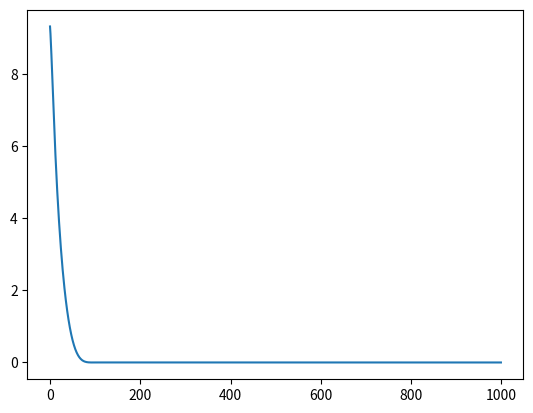

Python code for this plot:
import math
import random
import numpy as np
import matplotlib.pyplot as plt


class Galue(object):
    def __init__(self, value, _children=()):
        self.value = value
        self.grad = 0
        
        self._backward = lambda: None
        self._prev = set(_children)
    
    def __repr__(self) -> str:
        return f"Galue (value={self.value}, grad={self.grad})"
    
    def __add__(self, other):
        other = other if isinstance(other, Galue) else Galue(other)
        output = Galue(self.value + other.value, (self, other))
        
        def _backward():
            self.grad += output.grad
            other.grad += output.grad
        output._backward = _backward
        
        return output
    
    def __mul__(self, other):
        other = other if isinstance(other, Galue) else Galue(other)
        output = Galue(self.value * other.value, (self, other))
        
        def _backward():
            self.grad += output.grad * other.value
            other.grad += output.grad * self.value
        output._backward = _backward
        
        return output
    
    def __pow__(self, other):
        other = other if isinstance(other, Galue) else Galue(other)
        output = Galue(self.value ** other.value, (self, other))
        
        def _backward():
            self.grad += output.grad * other.value * (self.value ** (other.value - 1))
        output._backward = _backward
        
        return output
    
    def backward(self, new=True):
        topo = []
        visited = set()
        def build_topo(v):
            if v not in visited:
                visited.add(v)
                for child in v._prev:
                    build_topo(child)
                topo.append(v)
        build_topo(self)
        
        if new:
            self.grad = 1
        
        for v in reversed(topo):
            v._backward()
    
    def __neg__(self):
        return self * -1

    def __radd__(self, other):
        return self + other

    def __sub__(self, other):
        return self + (-other)

    def __rsub__(self, other):
        return other + (-self)

    def __rmul__(self, other):
        return self * other

    def __truediv__(self, other):
        return self * other**-1

    def __rtruediv__(self, other):
        return other * self**-1
    
    def relu(self):
        output = Galue(0 if self.value < 0 else self.value, (self,))
        
        def _backward():
            self.grad += (output.value > 0) * output.grad
        output._backward = _backward
        
        return output
    
    def tanh(self):
        output = Galue(math.tanh(self.value), (self,))
        
        def _backward():
            self.grad += (1 - math.tanh(output.value) ** 2) * output.grad
        output._backward = _backward
        
        return output
    
    def sigmoid(self):
        output = Galue((1 / (1 + math.exp(-self.value))), (self,))
        
        def _backward():
            e_x = (1 / (1 + math.exp(-output.value)))
            self.grad += (e_x * (1 - e_x)) * output.grad
        output._backward = _backward
        
        return output
    
    def log(self):
        output = Galue(math.log(self.value), (self,))
        
        def _backward():
            self.grad += 1 / self.value * output.grad 
        output._backward = _backward
        
        return output
    
    def sqrt(self):
        output = Galue(math.sqrt(self.value), (self,))
        
        def _backward():
            self.grad += output.grad * 0.5 / (math.sqrt(self.value))
        output._backward = _backward
        
        return output
    
    def __abs__(self):
        if self.value < 0:
            return self.value * -1
        return self
    
    @staticmethod
    def softmax(galues):
        max_value = max(galues, key=lambda x: x.value).value
        exp_values = [math.exp(g.value - max_value) for g in galues]
        sum_exp_values = sum(exp_values)
        softmax_values = Garray()
        for ind, exp_val in enumerate(exp_values):
            softmax_values.append(Galue(exp_val / sum_exp_values, (galues[ind],)))
        
        def _backward():
            for g, softmax_val in zip(galues, softmax_values):
                g.grad += softmax_val.grad * (softmax_val.value * (1 - softmax_val.value))
        for value in softmax_values:
            value._backward = _backward
        
        return softmax_values

class Module:
    def zero_grad(self):
        for p in self.parameters():
            p.grad = 0

    def parameters(self):
        return []


class Neuron(Module):
    def __init__(self, size, activ=''):
        self.w = [Galue(random.uniform(-1,1)) for _ in range(size)]
        self.b = Galue(random.uniform(-1,1))
        self._activ = activ
    
    def __call__(self, x):
        act = sum((wi * xi for wi, xi in zip(self.w, x)), self.b)
        if self._activ == 'relu':
            act.relu()
        elif self._activ == 'tanh':
            act.tanh()
        elif self._activ == 'sigmoid':
            act.sigmoid()
        
        return act

    def parameters(self):
        return self.w + [self.b]
    
    def __repr__(self):
        return f"{self._activ.upper()} Neuron ({len(self.w)})"
    

class Layer(Module):
    def __init__(self, v_in, v_out, activ=''):
        self.neurons = [Neuron(v_in, activ) for _ in range(v_out)]
    
    def __call__(self, x):
        output = [n(x) for n in self.neurons]
        return output
    
    def parameters(self):
        return [p for n in self.neurons for p in n.parameters()]
    
    def __repr__(self):
        return f"Layer [{', '.join(str(n) for n in self.neurons)}]"


class Garray(list):
    def __init__(self, *args):
        super().__init__(args)
        self._normalize()
    
    def _normalize(self):
        self[:] = [Galue(item) if not isinstance(item, Galue) and not isinstance(item, list) and not isinstance(item, Garray) else item for item in self]
    
    def _apply_function(self, func):
        return Garray(*(func(item) for item in self))

    def relu(self):
        return self._apply_function(Galue.relu)

    def tanh(self):
        return self._apply_function(Galue.tanh)

    def sigmoid(self):
        return self._apply_function(Galue.sigmoid)

    def log(self):
        return self._apply_function(Galue.log)
    
    def sqrt(self):
        return self._apply_function(Galue.sqrt)

    def softmax(self):
        return Galue.softmax(self)
    
    def backward(self):
        for item in self:
            item.backward()
    
    def __repr__(self) -> str:
        return f'Garray {[item for item in self]}'

    @staticmethod
    def garrayify(l: list):
        return Garray(*l)
    
    @staticmethod
    def neg(a):
        return Garray(*(-item for item in a))
    
    @staticmethod
    def add(a, b):
        if isinstance(a, (Garray, list)) and isinstance(b, (int, float, Galue)):
            return Garray(*(a[i] + b for i in range(len(a))))
        if isinstance(b, (Garray, list)) and isinstance(a, (int, float, Galue)):
            return Garray(*(a + b[i] for i in range(len(b))))
        if isinstance(a, (list, Garray)) and isinstance(a, (list, Garray)) and len(a) == len(b):
            return Garray(*(a[i] + b[i] for i in range(len(a))))
        raise ValueError("Something went wrong.")
    
    @staticmethod
    def sub(a, b):
        if isinstance(a, (Garray, list)) and isinstance(b, (float, int, Galue)):
            return Garray(*(a[i] - b for i in range(len(a))))
        if isinstance(b, (Garray, list)) and isinstance(a, (float, int, Galue)):
            return Garray(*(a - b[i] for i in range(len(b))))
        if isinstance(a, (list, Garray)) and isinstance(a, (list, Garray)) and len(a) == len(b):
            return Garray(*(a[i] - b[i] for i in range(len(a))))
        raise ValueError("Something went wrong.")
    
    @staticmethod
    def mul(a, b):
        if isinstance(a, (Garray, list)) and isinstance(b, (float, int, Galue)):
            return Garray(*(a[i] * b for i in range(len(a))))
        if isinstance(b, (Garray, list)) and isinstance(a, (float, int, Galue)):
            return Garray(*(a * b[i] for i in range(len(b))))
        if isinstance(a, (list, Garray)) and isinstance(a, (list, Garray)) and len(a) == len(b):
            return Garray(*(a[i] * b[i] for i in range(len(a))))
        raise ValueError("Something went wrong.")
    
    @staticmethod
    def div(a, b):
        if isinstance(a, (Garray, list)) and isinstance(b, (float, int, Galue)):
            return Garray(*(a[i] / b for i in range(len(a))))
        if isinstance(b, (Garray, list)) and isinstance(a, (float, int, Galue)):
            return Garray(*(a / b[i] for i in range(len(b))))
        if isinstance(a, (list, Garray)) and isinstance(a, (list, Garray)) and len(a) == len(b):
            return Garray(*(a[i] / b[i] for i in range(len(a))))
        raise ValueError("Something went wrong.")
    
    @staticmethod
    def pow(a, b):
        if isinstance(a, (Garray, list)) and isinstance(b, (float, int, Galue)):
            return Garray(*(a[i] ** b for i in range(len(a))))
        if isinstance(b, (Garray, list)) and isinstance(a, (float, int, Galue)):
            return Garray(*(a ** b[i] for i in range(len(b))))
        if isinstance(a, (list, Garray)) and isinstance(a, (list, Garray)) and len(a) == len(b):
            return Garray(*(a[i] ** b[i] for i in range(len(a))))
        raise ValueError("Something went wrong.")
    
    @staticmethod
    def abs(a):
        return Garray(*(abs(item) for item in a))
    
    @staticmethod
    def min(a):
        if not isinstance(a, (list, Garray)):
            raise ValueError("Input must be a list or Garray.")
        if len(a) == 0:
            raise ValueError("Input list or Garray must not be empty.")
        
        if isinstance(a, list):
            a = Garray.garrayify(a)
        
        min_val = a[0]
        for item in a[1:]:
            min_val = item if item.value < min_val.value else min_val
        return min_val
    
    @staticmethod
    def max(a):
        if not isinstance(a, (list, Garray)):
            raise ValueError("Input must be a list or Garray.")
        if len(a) == 0:
            raise ValueError("Input list or Garray must not be empty.")
        
        if isinstance(a, list):
            a = Garray.garrayify(a)
        
        max_val = a[0]
        for item in a[1:]:
            max_val = item if item.value > max_val.value else max_val
        return max_val


class GD(Module):
    def __init__(self, layers, activ):
        self.layers = [Layer(layers[i], layers[i+1], activ[i]) for i in range(len(layers) - 1)]
    
    def __call__(self, x):
        for layer in self.layers:
            x = layer(x)
        return Garray.garrayify(x)

    def parameters(self):
        return [p for layer in self.layers for p in layer.parameters()]

    def __repr__(self):
        return f"GD of [{', '.join(str(layer) for layer in self.layers)}]"


class Loss:
    """Types: 
    Mean Absolute Error (MAE) Loss
    Mean Squared Error (MSE) Loss
    Mean Bias Error (MBE) Loss
    Categorical Cross Entropy (CCE) Loss
    Binary Cross Entropy (BCE) Loss
    Huber Loss
    Hinge Loss
    Cross Entropy Regression (CER) Loss
    KL Divergence (KLD) Loss
    Smooth L1 (SL1) Loss
    Poisson Loss
    Quantile Loss
    Wasserstein Loss
    Triplet Loss
    """
    
    @staticmethod
    def mean_absolute_error(pred, real):
        return sum(Garray.abs(Garray.sub(pred, real))) / len(pred)
    
    @staticmethod
    def mean_squared_error(pred, real):
        return sum(Garray.pow(Garray.sub(pred, real), 2)) / len(pred)
    
    @staticmethod
    def mean_bias_error(pred, real):
        return sum(Garray.sub(pred, real)) / len(pred)
    
    @staticmethod
    def categorical_cross_entropy(pred, real):
        return -sum(Garray.mul(real, pred.log())) / len(pred)
    
    @staticmethod
    def binary_cross_entropy(pred, real):
        term_0 = Garray.mul(Garray.sub(1.0, real), Garray.sub(1 + 1e-8, pred).log())
        term_1 = Garray.mul(real, pred.log())
        return -sum(Garray.add(term_0, term_1)) / len(pred)
    
    @staticmethod
    def huber(pred, real, delta=1.0):
        absolute_errors = Garray.abs(Garray.sub(pred, real))
        min_errors = Garray.min(absolute_errors)
        huber_term = 0.5 * Garray.min([min_errors, delta]) ** 2
        linear_term = Garray.mul(delta, Garray.sub(absolute_errors, Garray.min([min_errors, delta])))
        return sum(Garray.add(huber_term, linear_term)) / len(pred)
    
    @staticmethod
    def hinge(pred, real):
        return sum(Garray.relu(Garray.sub(1, Garray.mul(pred, real)))) / len(pred)
    
    @staticmethod
    def cross_entropy_regression(pred, real):
        return -sum(Garray.mul(real, pred.log())) / len(pred)
    
    @staticmethod
    def kl_divergence(pred, target):
        if not isinstance(target, Garray):
            target = Garray.garrayify(target)
            target = Garray.add(target, 1e-8)
        return sum(Garray.mul(target, Garray.sub(target.log(), pred.log()))) / len(pred)
    
    @staticmethod
    def smooth_l1(pred, real, beta=1.0):
        absolute_errors = Garray.abs(Garray.sub(pred, real))
        smooth_l1_term = Garray.mul(0.5 / beta ** 2, Garray.pow(Garray.add(beta ** 2, absolute_errors), 0.5))
        return sum(smooth_l1_term) / len(pred)
    
    @staticmethod
    def poisson(pred, real):
        return sum(Garray.sub(pred, Garray.mul(real, Garray.log(pred)))) / len(pred)
    
    @staticmethod
    def quantile(pred, real, quantile=0.5):
        if not isinstance(quantile, float) or quantile < 0 or quantile > 1:
            raise ValueError("Quantile must be a float between 0 and 1.")
        error = Garray.sub(real, pred)
        loss = Garray.mul(quantile, Garray.relu(error)) + Garray.mul(1 - quantile, Garray.relu(Garray.neg(error)))
        return sum(loss) / len(pred)
    
    @staticmethod
    def wasserstein(pred, real):
        return sum(Garray.abs(Garray.sub(real, pred))) / len(pred)
    
    @staticmethod
    def triplet(anchor, positive, negative, margin=1.0):
        dist_positive = sum(Garray.pow(Garray.sub(anchor, positive), 2))
        dist_negative = sum(Garray.pow(Garray.sub(anchor, negative), 2))
        return Garray.relu(dist_positive - dist_negative + margin)


class Optim(Module):
    def __init__(self, optmtype, parameters, lr=0.01, beta=[0.9, 0.99]):
        self.type = optmtype
        self.parameters = parameters
        self.lr = lr
        self.beta = beta
        self._create_cache()
    
    def _create_cache(self):
        if self.type == 'rmsprop':
            self._cache = [0 for _ in self.parameters]
        if self.type == 'adam':
            self._cache = [[0 for _ in self.parameters] for i in range(2)]
    
    def optimize(self):
        if self.type == 'sgd':
            for param in self.parameters:
                param.value -= param.grad * self.lr
        elif self.type == 'rmsprop':
            for i, param in enumerate(self.parameters):
                self._cache[i] = self._cache[i] * self.beta[0] + (1 - self.beta[0]) * param.grad ** 2
                param.value -= self.lr * param.grad / np.sqrt(self._cache[i] + 1e-8)
        elif self.type == 'adam':
            for i, param in enumerate(self.parameters):
                self._cache[0][i] = self.beta[0] * self._cache[0][i] + (1 - self.beta[0]) * param.grad
                self._cache[1][i] = self.beta[1] * self._cache[1][i] + (1 - self.beta[1]) * param.grad ** 2
                mt = self._cache[0][i] / (1 - self.beta[0])
                vt = self._cache[1][i] / (1 - self.beta[1])
                param.value -= self.lr * mt / (math.sqrt(vt) + 1e-8)
        else:
            raise ValueError("Optimization doesn't exist.")


model = GD([3, 2, 1], ['relu', ''])
optim = Optim('adam', model.parameters(), 0.003)
a = []
for i in range(1000):
    g = model([3, 2, 1])
    l = Loss.mean_squared_error(g, [2])
    print("l", l.value)
    a.append(l.value)
    l.backward()
    optim.optimize()
    model.zero_grad()

plt.plot(a)
plt.show()